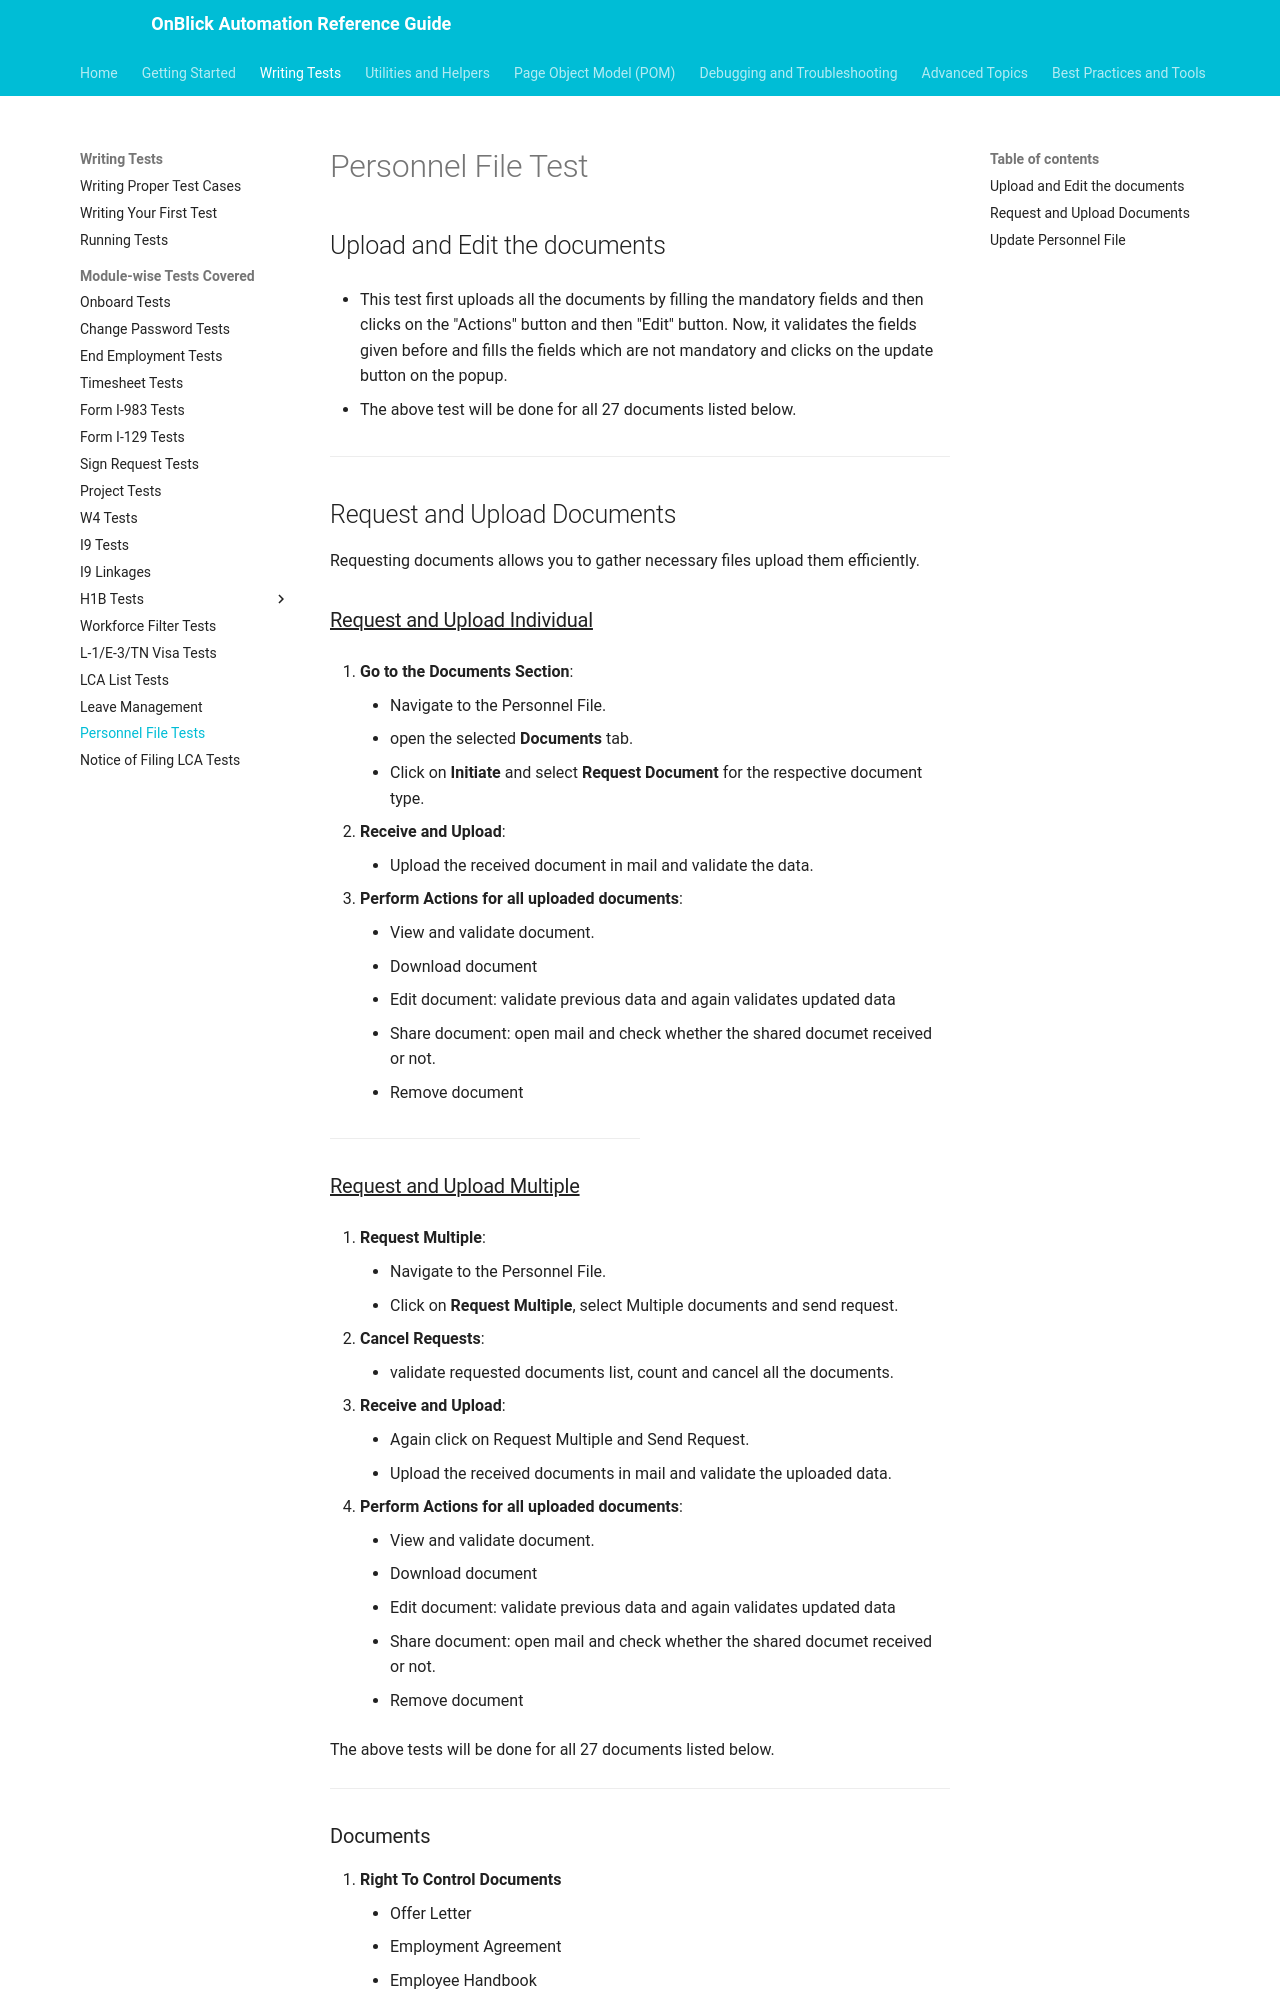

repository: aakarshrigaps/OnblickAutomationDocs · page: writing-tests/module-wise/personnel-file-tests/index.html · generator: mkdocs

---
toc_depth: 2
---

# Personnel File Test
## Upload and Edit the documents
 - This test first uploads all the documents by filling the mandatory fields and then clicks on the "Actions" button and then "Edit" button. Now, it validates the fields given before and fills the fields which are not mandatory and clicks on the update button on the popup.

 - The above test will be done for all 27 documents listed below.

----------------------------------------------------------------------

## Request and Upload Documents 

Requesting documents allows you to gather necessary files upload them efficiently.


### <u>Request and Upload Individual</u>

   1. **Go to the Documents Section**:
      - Navigate to the Personnel File.
      - open the selected **Documents** tab.
      - Click on **Initiate** and select **Request Document** for the respective document type.

   1. **Receive and Upload**:
      - Upload the received document in mail and validate the data.

   1. **Perform Actions for all uploaded documents**:
      - View and validate document.
      - Download document
      - Edit document: validate previous data and again validates updated data
      - Share document: open mail and check whether the shared documet received or not.
      - Remove document


<hr style="width: 50%; margin-right: 50%;">
